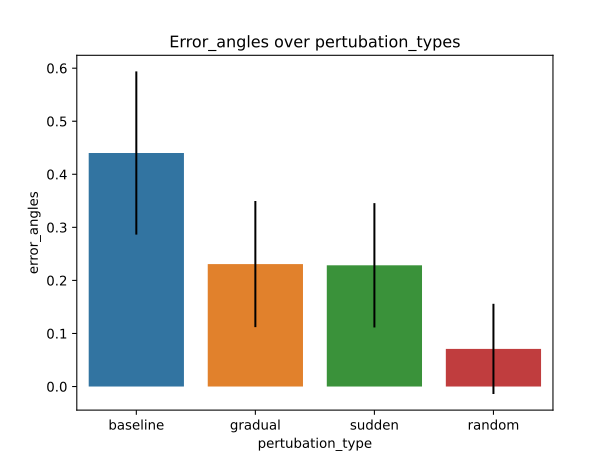

The table this chart was drawn from, first rows:
index, pertubation_type, mean, CI
0, baseline, 0.4401, 0.1537
1, gradual, 0.2308, 0.1189
2, sudden, 0.2285, 0.1171
3, random, 0.07091, 0.08496
